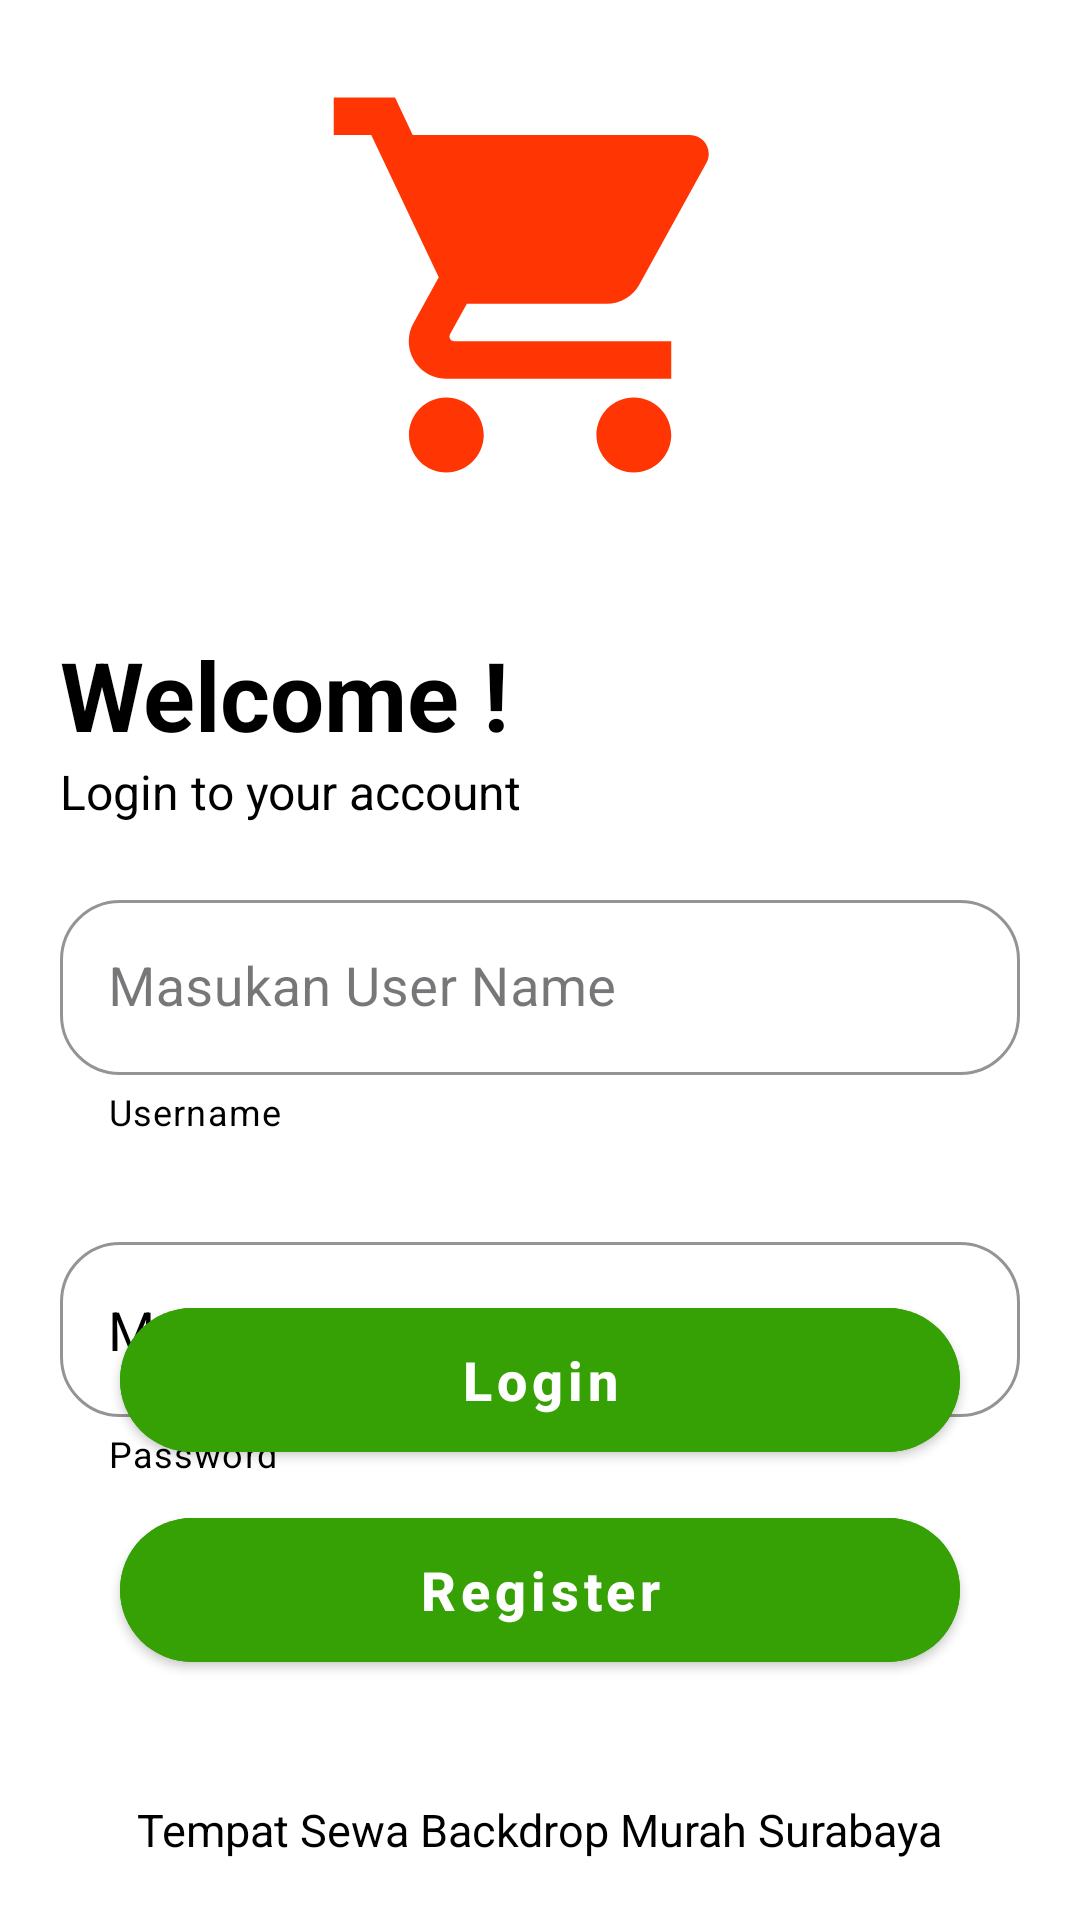

Here is an Android app screen rendered from its layout file. Give the layout XML and the strings, colors and styles it references.
<!-- AndroidManifest.xml: application theme Theme.SewaBackdrop -->
<!-- res/layout/activity_login.xml -->
<?xml version="1.0" encoding="utf-8"?>
<androidx.coordinatorlayout.widget.CoordinatorLayout xmlns:android="http://schemas.android.com/apk/res/android"
    android:layout_width="match_parent"
    android:layout_height="match_parent"
    xmlns:app="http://schemas.android.com/apk/res-auto"
    android:background="@color/white"
    android:fitsSystemWindows="true">

    <LinearLayout
        android:layout_width="match_parent"
        android:layout_height="wrap_content"
        android:layout_margin="20dp"
        android:orientation="vertical">

        <androidx.appcompat.widget.LinearLayoutCompat
            android:id="@+id/LinearHeader"
            android:layout_width="match_parent"
            android:layout_height="wrap_content"
            android:orientation="vertical">

            <androidx.appcompat.widget.AppCompatImageView
                android:layout_width="150dp"
                android:layout_height="150dp"
                android:layout_gravity="center"
                android:src="@drawable/baseline_local_grocery_store_24"/>

            <TextView
                android:layout_width="wrap_content"
                android:layout_height="wrap_content"
                android:layout_marginTop="40dp"
                android:text="Welcome !"
                android:textColor="@color/black"
                android:textSize="32sp"
                android:textStyle="bold"/>

            <TextView
                android:layout_width="wrap_content"
                android:layout_height="wrap_content"
                android:text="Login to your account"
                android:textColor="@color/black"
                android:textSize="16dp"/>

        </androidx.appcompat.widget.LinearLayoutCompat>

        <com.google.android.material.textfield.TextInputLayout
            style="@style/Widget.MaterialComponents.TextInputLayout.OutlinedBox"
            android:layout_width="match_parent"
            android:layout_height="wrap_content"
            android:layout_marginTop="20dp"
            app:boxCornerRadiusBottomEnd="20dp"
            app:boxCornerRadiusBottomStart="20dp"
            app:boxCornerRadiusTopEnd="20dp"
            app:boxCornerRadiusTopStart="20dp"
            app:boxStrokeColor="@color/black"
            app:helperText="Username"
            app:helperTextTextColor="@color/black"
            app:hintTextColor="@color/black">

            <com.google.android.material.textfield.TextInputEditText
                android:id="@+id/inputUser"
                android:layout_width="match_parent"
                android:layout_height="wrap_content"
                android:layout_gravity="center"
                android:hint="Masukan User Name"
                android:imeOptions="actionNext"
                android:inputType="text"
                android:maxLines="1"
                android:singleLine="true"
                android:textColor="@color/black"
                android:textColorHint="@color/black"
                android:textSize="18sp"/>

        </com.google.android.material.textfield.TextInputLayout>

        <com.google.android.material.textfield.TextInputLayout
            style="@style/Widget.MaterialComponents.TextInputLayout.OutlinedBox"
            android:layout_width="match_parent"
            android:layout_height="wrap_content"
            android:layout_marginTop="30dp"
            app:boxCornerRadiusBottomEnd="20dp"
            app:boxCornerRadiusBottomStart="20dp"
            app:boxCornerRadiusTopEnd="20dp"
            app:boxCornerRadiusTopStart="20dp"
            app:boxStrokeColor="@color/black"
            app:helperText="Password"
            app:helperTextTextColor="@color/black"
            app:hintTextColor="@color/black">

            <com.google.android.material.textfield.TextInputEditText
                android:id="@+id/inputPassword"
                android:layout_width="match_parent"
                android:layout_height="wrap_content"
                android:layout_gravity="center"
                android:text="Masukan Password"
                android:imeOptions="actionDone"
                android:inputType="text"
                android:maxLines="1"
                android:singleLine="true"
                android:textColor="@color/black"
                android:textColorHint="@color/black"
                android:textSize="18sp"/>

        </com.google.android.material.textfield.TextInputLayout>

    </LinearLayout>

    <com.google.android.material.button.MaterialButton
        android:id="@+id/btnLogin"
        style="@style/Widget.MaterialComponents.Button"
        android:layout_width="match_parent"
        android:layout_height="60dp"
        android:layout_gravity="bottom"
        android:layout_marginStart="40dp"
        android:layout_marginTop="40dp"
        android:layout_marginEnd="40dp"
        android:layout_marginBottom="150dp"
        android:text="Login"
        android:textAllCaps="false"
        android:textColor="@color/white"
        android:textSize="18sp"
        android:textStyle="bold"
        android:theme="@style/ThemeOverlay.MaterialComponents"
        android:backgroundTint="#35A105"
        app:cornerRadius="50dp"
        app:elevation="5dp"
        app:rippleColor="#A56DF3"/>

    <com.google.android.material.button.MaterialButton
        android:id="@+id/btnRegister"
        style="@style/Widget.MaterialComponents.Button"
        android:layout_width="match_parent"
        android:layout_height="60dp"
        android:layout_gravity="bottom"
        android:layout_marginStart="40dp"
        android:layout_marginEnd="40dp"
        android:layout_marginBottom="80dp"
        android:text="Register"
        android:textAllCaps="false"
        android:textColor="@color/white"
        android:textSize="18sp"
        android:textStyle="bold"
        android:theme="@style/ThemeOverlay.MaterialComponents"
        android:backgroundTint="#35A105"
        app:cornerRadius="50dp"
        app:elevation="5dp"/>

    <TextView
        android:layout_width="wrap_content"
        android:layout_height="wrap_content"
        android:layout_gravity="bottom|center"
        android:layout_marginBottom="20dp"
        android:text="Tempat Sewa Backdrop Murah Surabaya"
        android:textColor="@color/black"
        android:textSize="15dp"/>

</androidx.coordinatorlayout.widget.CoordinatorLayout>
<!-- resources referenced by this layout -->
<resources>
  <!-- drawable baseline_local_grocery_store_24 (drawable) -->
  <vector android:height="24dp" android:tint="#FF3503"
      android:viewportHeight="24" android:viewportWidth="24"
      android:width="24dp" xmlns:android="http://schemas.android.com/apk/res/android">
      <path android:fillColor="@android:color/white" android:pathData="M7,18c-1.1,0 -1.99,0.9 -1.99,2S5.9,22 7,22s2,-0.9 2,-2 -0.9,-2 -2,-2zM1,2v2h2l3.6,7.59 -1.35,2.45c-0.16,0.28 -0.25,0.61 -0.25,0.96 0,1.1 0.9,2 2,2h12v-2L7.42,15c-0.14,0 -0.25,-0.11 -0.25,-0.25l0.03,-0.12 0.9,-1.63h7.45c0.75,0 1.41,-0.41 1.75,-1.03l3.58,-6.49c0.08,-0.14 0.12,-0.31 0.12,-0.48 0,-0.55 -0.45,-1 -1,-1L5.21,4l-0.94,-2L1,2zM17,18c-1.1,0 -1.99,0.9 -1.99,2s0.89,2 1.99,2 2,-0.9 2,-2 -0.9,-2 -2,-2z"/>
  </vector>
  <style name="Theme.SewaBackdrop" parent="Base.Theme.SewaBackdrop" />
  <style name="Base.Theme.SewaBackdrop" parent="Theme.Material3.DayNight.NoActionBar">
          
          
      </style>
  <!-- not gathered from this repository: default colours our renderer supplied (Android Studio template values) -->
  <color name="black">#FF000000</color>
  <color name="white">#FFFFFFFF</color>
</resources>
